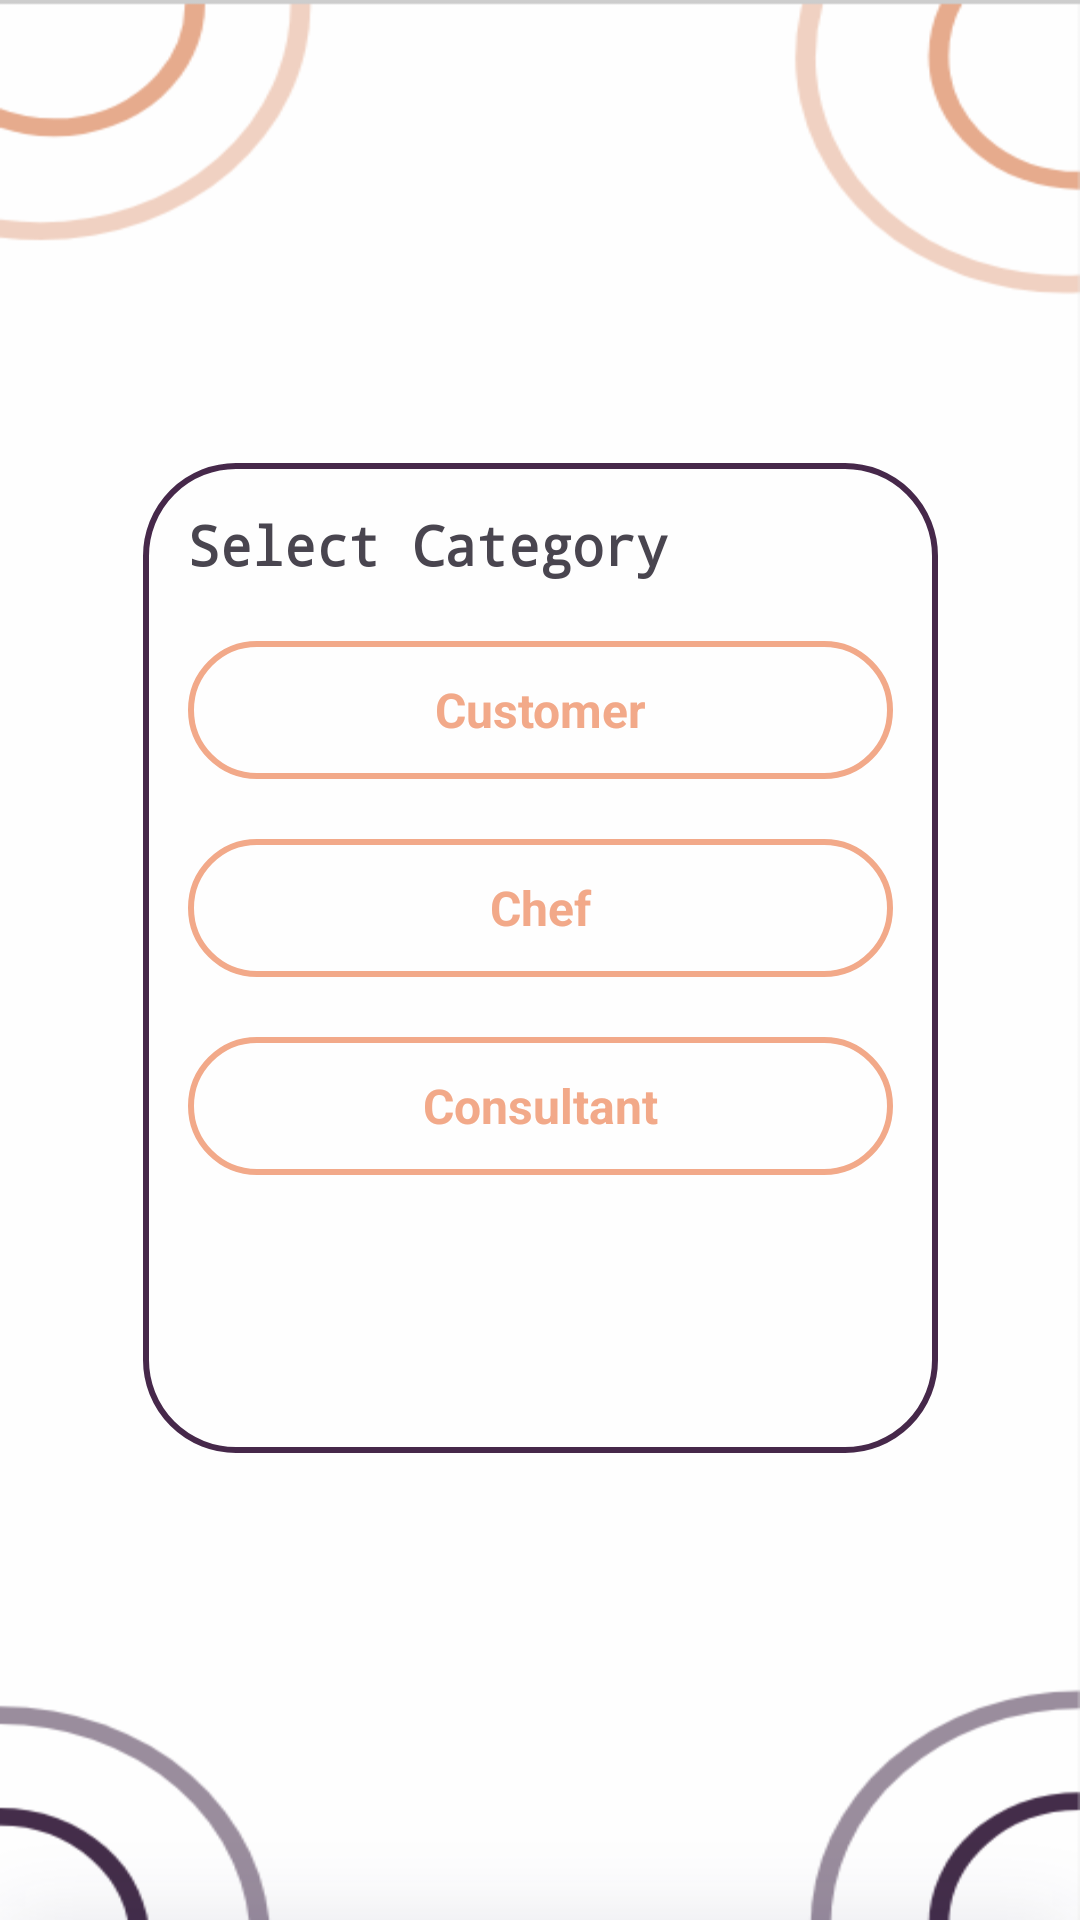

The Android layout XML behind this screen, and the referenced resources:
<!-- AndroidManifest.xml: application theme Theme.TiffinCart -->
<!-- res/layout/activity_choose_one.xml -->
<?xml version="1.0" encoding="utf-8"?>
<androidx.constraintlayout.widget.ConstraintLayout xmlns:android="http://schemas.android.com/apk/res/android"
    xmlns:app="http://schemas.android.com/apk/res-auto"
    xmlns:tools="http://schemas.android.com/tools"
    android:id="@+id/back3"
    android:layout_width="fill_parent"
    android:layout_height="fill_parent"
    android:background="@drawable/background1"
    tools:context=".Screen.ChooseOne">

    <LinearLayout
        android:id="@+id/linear_layout"
        android:layout_width="265dp"
        android:layout_height="330dp"
        android:background="@drawable/purple_background"
        android:orientation="vertical"
        android:padding="15dp"
        app:layout_constraintBottom_toBottomOf="parent"
        app:layout_constraintEnd_toEndOf="parent"
        app:layout_constraintStart_toStartOf="parent"
        app:layout_constraintTop_toTopOf="parent"
        app:layout_constraintVertical_bias="0.498">

        <TextView
            android:id="@+id/textView"
            android:layout_width="230dp"
            android:layout_height="wrap_content"
            android:fontFamily="monospace"
            android:text="@string/select_category"
            android:textSize="18sp"
            android:textStyle="bold" />

        <FrameLayout
        android:layout_width="match_parent"
        android:layout_height="46dp"
        android:layout_marginTop="20dp">

        <ImageButton
            android:id="@+id/customer_button"
            android:layout_width="match_parent"
            android:layout_height="match_parent"
            android:background="@drawable/button_selector"
            android:contentDescription="@string/customer" />

        <TextView
            android:layout_width="match_parent"
            android:layout_height="match_parent"
            android:gravity="center"
            android:text="@string/customer"
            android:textColor="@color/text_color_selector"
            android:textSize="16sp"
            android:textStyle="bold" />
    </FrameLayout>

    <FrameLayout
        android:layout_width="match_parent"
        android:layout_height="46dp"
        android:layout_marginTop="20dp">

        <ImageButton
            android:id="@+id/chef_button"
            android:layout_width="match_parent"
            android:layout_height="match_parent"
            android:background="@drawable/button_selector"
            android:contentDescription="@string/chef" />

        <TextView
            android:layout_width="match_parent"
            android:layout_height="match_parent"
            android:gravity="center"
            android:text="@string/chef"
            android:textColor="@color/text_color_selector"
            android:textSize="16sp"
            android:textStyle="bold" />
    </FrameLayout>

    <FrameLayout
        android:layout_width="match_parent"
        android:layout_height="46dp"
        android:layout_marginTop="20dp">

        <ImageButton
            android:id="@+id/consultant_button"
            android:layout_width="match_parent"
            android:layout_height="match_parent"
            android:background="@drawable/button_selector"
            android:contentDescription="@string/consultant" />

        <TextView
            android:layout_width="match_parent"
            android:layout_height="match_parent"
            android:gravity="center"
            android:text="@string/consultant"
            android:textColor="@color/text_color_selector"
            android:textSize="16sp"
            android:textStyle="bold" />
    </FrameLayout>



    </LinearLayout>
</androidx.constraintlayout.widget.ConstraintLayout>
<!-- resources referenced by this layout -->
<resources>
  <!-- drawable background1: png bitmap (drawable, 19991 bytes) -->
  <!-- drawable button_selector (drawable) -->
  <?xml version="1.0" encoding="utf-8"?>
  <selector xmlns:android="http://schemas.android.com/apk/res/android">
      
      <item android:state_pressed="true" android:drawable="@drawable/rounded_nav_bottom"  />
      
      <item android:drawable="@drawable/skin_border" />
  </selector>
  <!-- drawable purple_background (drawable) -->
  <?xml version="1.0" encoding="utf-8"?>
  <shape xmlns:android="http://schemas.android.com/apk/res/android">
  
      <stroke android:width="2dp"
          android:color="@color/purple"
          />
  
  
      <corners android:radius="30dp"/>
  </shape>
  <string name="chef">Chef</string>
  <string name="consultant">Consultant</string>
  <string name="customer">Customer</string>
  <string name="select_category">Select Category</string>
  <style name="Theme.TiffinCart" parent="Base.Theme.TiffinCart" />
  <!-- drawable rounded_nav_bottom (drawable) -->
  <?xml version="1.0" encoding="utf-8"?>
  <shape xmlns:android="http://schemas.android.com/apk/res/android">
      <solid android:color="@color/purple"/>
      <corners android:radius="50dp"/>
  </shape>
  <!-- drawable skin_border (drawable) -->
  <?xml version="1.0" encoding="utf-8"?>
  <shape xmlns:android="http://schemas.android.com/apk/res/android">
  
      <stroke android:width="2dp"
          android:color="@color/skin"
          />
  
      <corners android:radius="30dp"/>
  </shape>
  <color name="purple">#46284A</color>
  <style name="Base.Theme.TiffinCart" parent="Theme.Material3.DayNight.NoActionBar">
          
          
      </style>
  <color name="skin">#F2A989</color>
</resources>
